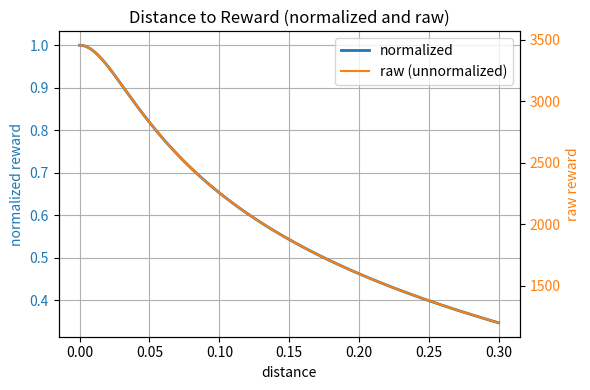

Recreate this plot in Python.
import numpy as np
import matplotlib.pyplot as plt

def distance_to_reward(d, alpha=0.006, b=500.0, beta=0.001):
	norm_c = - b * np.log(beta)
	d = np.asarray(d, dtype=float)
	rew = - alpha * d**2 - b * np.log(d**2 + beta)
	return rew / norm_c

def distance_raw(d, alpha=0.006, b=500.0, beta=0.001):
	d = np.asarray(d, dtype=float)
	return - alpha * d**2 - b * np.log(d**2 + beta)

def main():
	xs = np.linspace(0.0, 0.3, 301)
	ys_norm = distance_to_reward(xs)
	ys_raw = distance_raw(xs)
	fig, ax1 = plt.subplots(figsize=(6, 4))
	color1 = 'tab:blue'
	color2 = 'tab:orange'
	l1, = ax1.plot(xs, ys_norm, lw=2, color=color1, label='normalized')
	ax1.set_xlabel('distance')
	ax1.set_ylabel('normalized reward', color=color1)
	ax1.tick_params(axis='y', labelcolor=color1)
	ax2 = ax1.twinx()
	l2, = ax2.plot(xs, ys_raw, lw=1.5, color=color2, label='raw (unnormalized)')
	ax2.set_ylabel('raw reward', color=color2)
	ax2.tick_params(axis='y', labelcolor=color2)
	# combine legends from both axes
	handles = [l1, l2]
	labels = [h.get_label() for h in handles]
	ax1.legend(handles, labels, loc='best')
	plt.title('Distance to Reward (normalized and raw)')
	ax1.grid(True)
	plt.tight_layout()
	plt.show()

if __name__ == '__main__':
	main()
